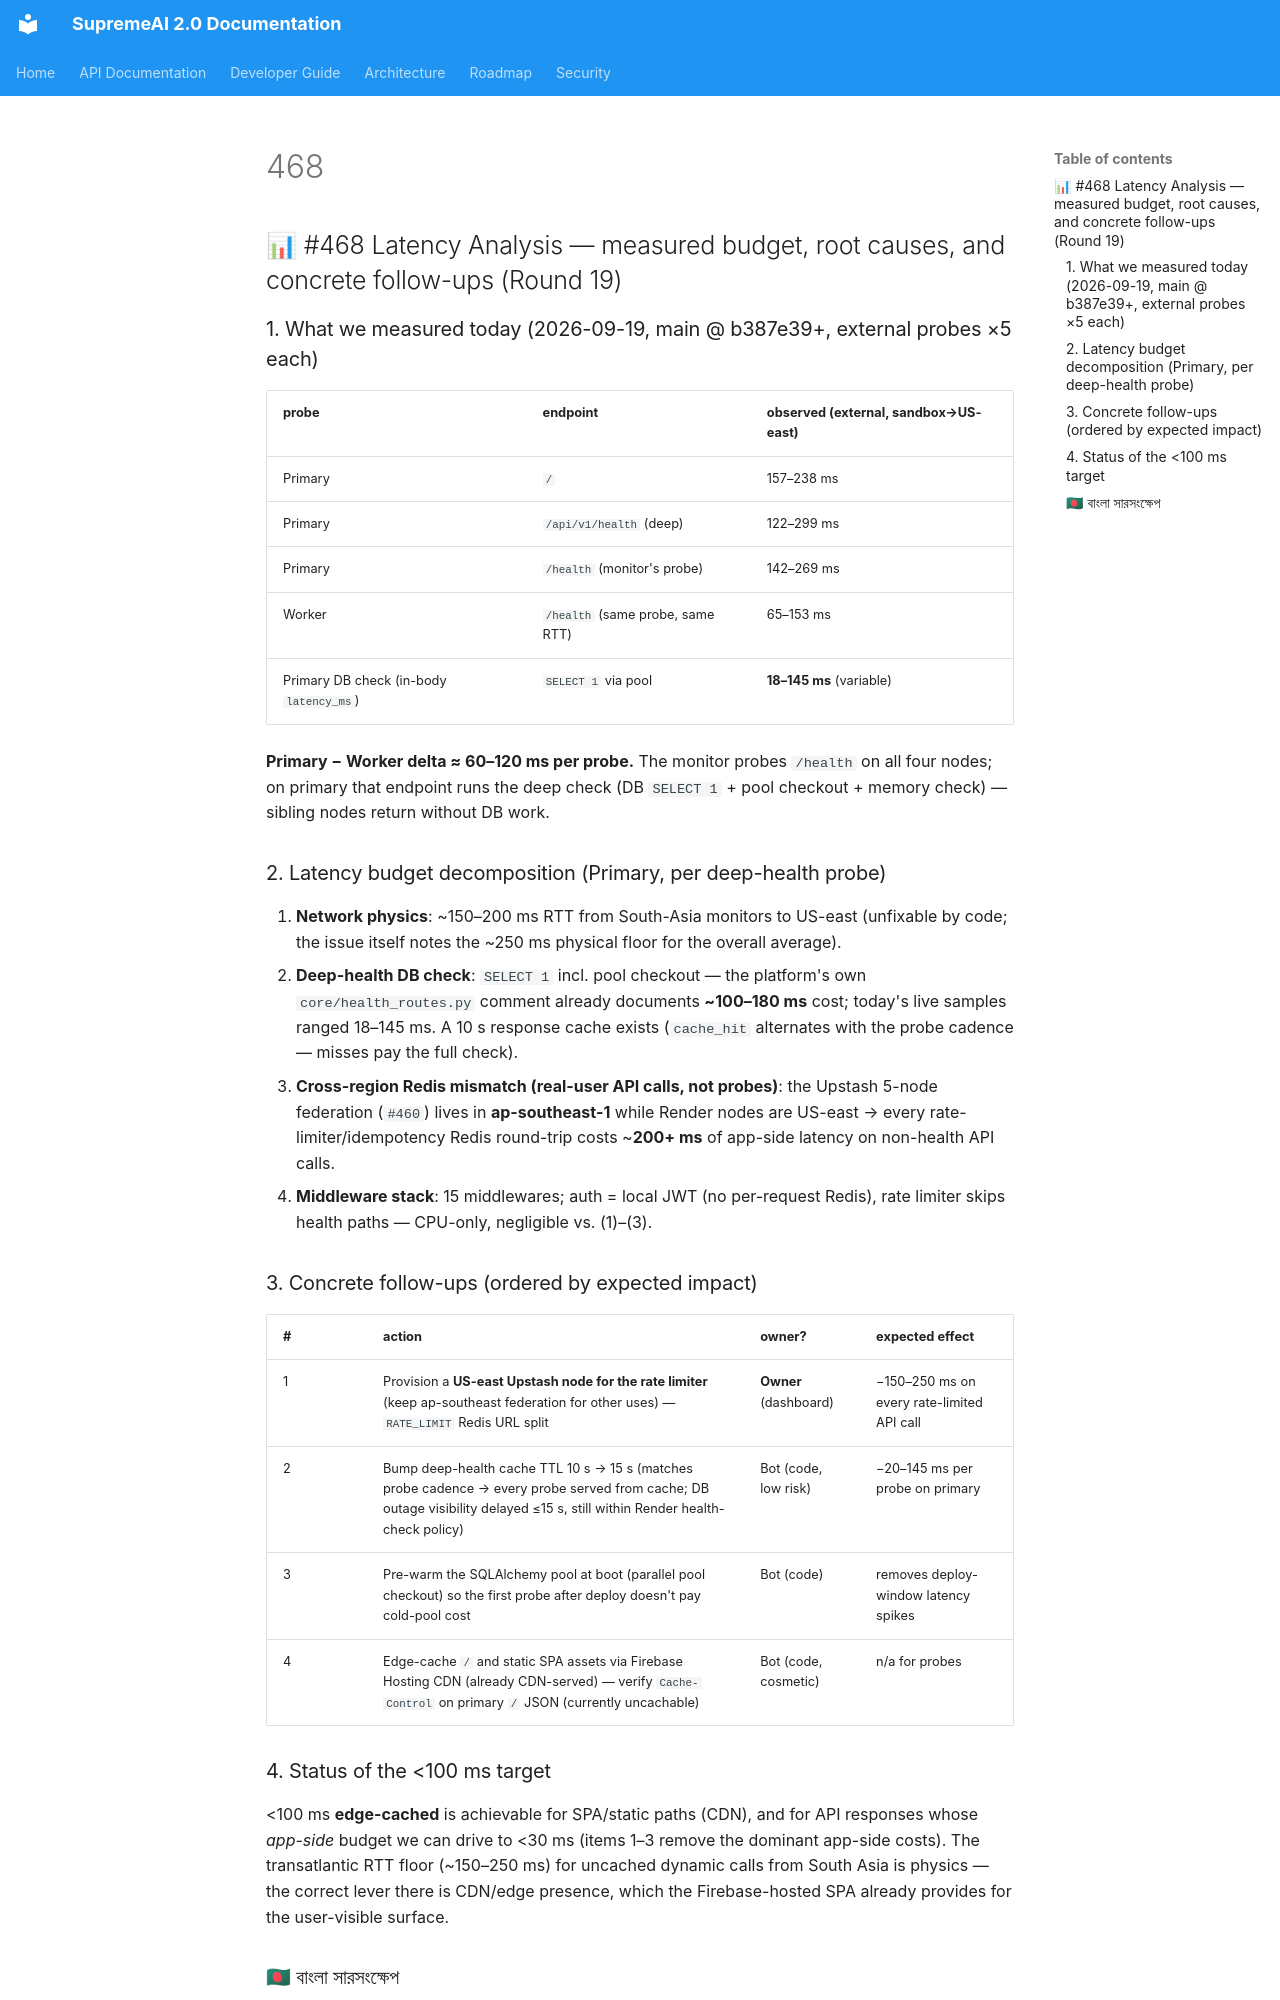

repository: SaifulHaqueNiloy/supremeai · page: audit_reports/round19_comments/468/index.html · generator: mkdocs

## 📊 #468 Latency Analysis — measured budget, root causes, and concrete follow-ups (Round 19)

### 1. What we measured today (2026-09-19, main @ b387e39+, external probes ×5 each)

| probe | endpoint | observed (external, sandbox→US-east) |
|---|---|---|
| Primary | `/` | 157–238 ms |
| Primary | `/api/v1/health` (deep) | 122–299 ms |
| Primary | `/health` (monitor's probe) | 142–269 ms |
| Worker | `/health` (same probe, same RTT) | 65–153 ms |
| Primary DB check (in-body `latency_ms`) | `SELECT 1` via pool | **18–145 ms** (variable) |

**Primary − Worker delta ≈ 60–120 ms per probe.** The monitor probes `/health` on all four nodes; on primary that endpoint runs the deep check (DB `SELECT 1` + pool checkout + memory check) — sibling nodes return without DB work.

### 2. Latency budget decomposition (Primary, per deep-health probe)

1. **Network physics**: ~150–200 ms RTT from South-Asia monitors to US-east (unfixable by code; the issue itself notes the ~250 ms physical floor for the overall average).
2. **Deep-health DB check**: `SELECT 1` incl. pool checkout — the platform's own `core/health_routes.py` comment already documents **~100–180 ms** cost; today's live samples ranged 18–145 ms. A 10 s response cache exists (`cache_hit` alternates with the probe cadence — misses pay the full check).
3. **Cross-region Redis mismatch (real-user API calls, not probes)**: the Upstash 5-node federation (`#460`) lives in **ap-southeast-1** while Render nodes are US-east → every rate-limiter/idempotency Redis round-trip costs ~**200+ ms** of app-side latency on non-health API calls.
4. **Middleware stack**: 15 middlewares; auth = local JWT (no per-request Redis), rate limiter skips health paths — CPU-only, negligible vs. (1)–(3).

### 3. Concrete follow-ups (ordered by expected impact)

| # | action | owner? | expected effect |
|---|---|---|---|
| 1 | Provision a **US-east Upstash node for the rate limiter** (keep ap-southeast federation for other uses) — `RATE_LIMIT` Redis URL split | **Owner** (dashboard) | −150–250 ms on every rate-limited API call |
| 2 | Bump deep-health cache TTL 10 s → 15 s (matches probe cadence → every probe served from cache; DB outage visibility delayed ≤15 s, still within Render health-check policy) | Bot (code, low risk) | −20–145 ms per probe on primary |
| 3 | Pre-warm the SQLAlchemy pool at boot (parallel pool checkout) so the first probe after deploy doesn't pay cold-pool cost | Bot (code) | removes deploy-window latency spikes |
| 4 | Edge-cache `/` and static SPA assets via Firebase Hosting CDN (already CDN-served) — verify `Cache-Control` on primary `/` JSON (currently uncachable) | Bot (code, cosmetic) | n/a for probes |

### 4. Status of the <100 ms target
<100 ms **edge-cached** is achievable for SPA/static paths (CDN), and for API responses whose *app-side* budget we can drive to <30 ms (items 1–3 remove the dominant app-side costs). The transatlantic RTT floor (~150–250 ms) for uncached dynamic calls from South Asia is physics — the correct lever there is CDN/edge presence, which the Firebase-hosted SPA already provides for the user-visible surface.
